Run: headless pygame with SDL's dummy video driver; simulated clock (each Clock.tick advances the game by its frame time, no real sleeping); random seed 0; keys injected as events and as key.get_pressed() state; no mouse input; restart key C tapped at the start of phases 3 and 4.
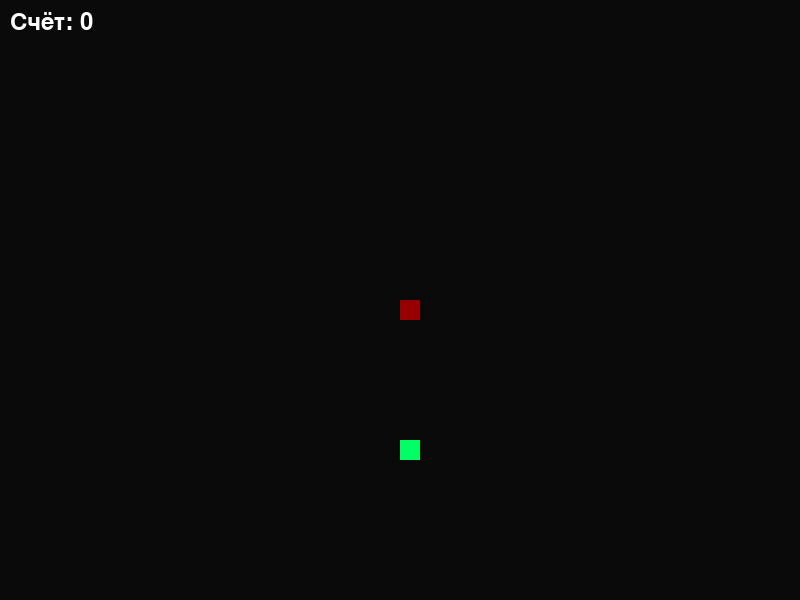
Frame 1 of 4 · flips 1–60 · no input
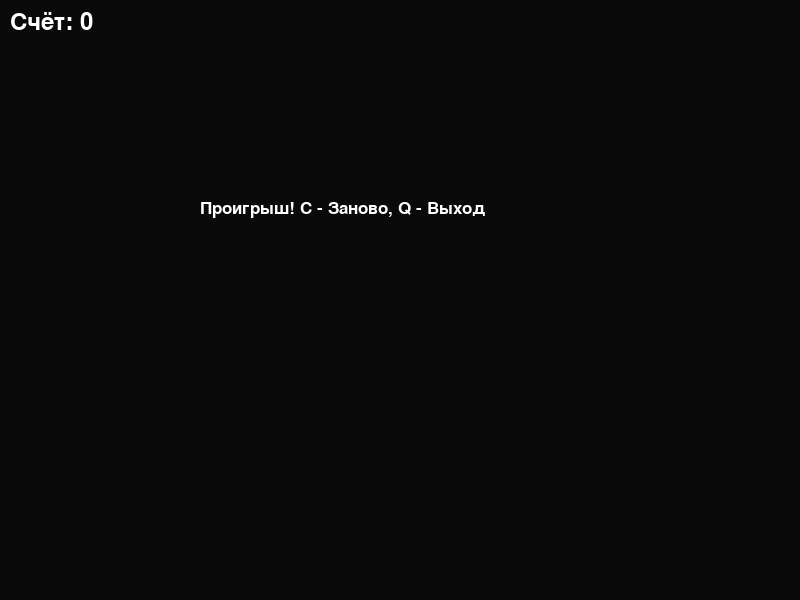
Frame 2 of 4 · flips 61–180 · tapped SPACE, RETURN · held RIGHT (→), D
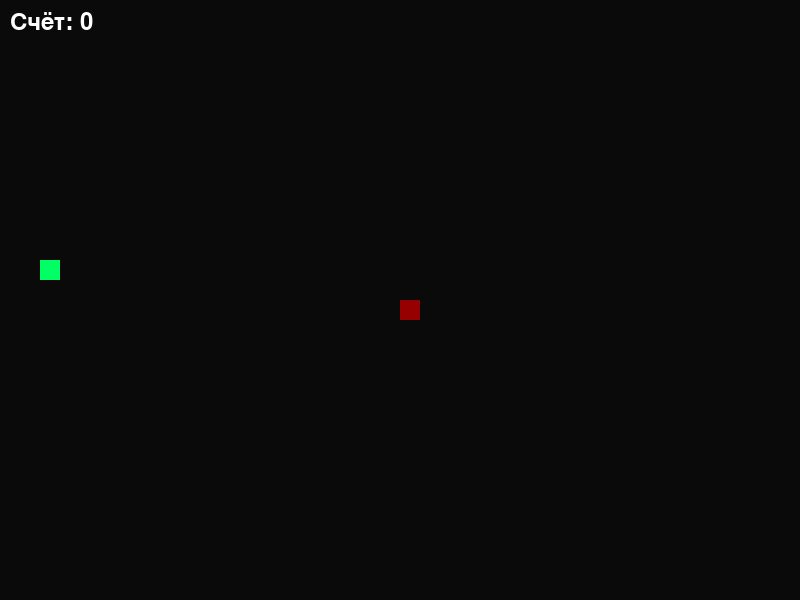
Frame 3 of 4 · flips 181–300 · tapped C · held DOWN (↓), S
Frame 4 of 4 · flips 301–420 · tapped C · held LEFT (←), A, UP (↑), W · screen same as frame 2, image omitted

The pygame program that drew these frames:

import pygame
import time
import random

pygame.init()

# Настройки экрана
width, height = 800, 600
dis = pygame.display.set_mode((width, height))
pygame.display.set_caption('Mopsik Snake Game — Pro Edition')

# Цвета
black = (10, 10, 10)
red_body = (255, 0, 0)  # Цвет тела
red_head = (150, 0, 0)  # Цвет ГОЛОВЫ (темно-красный)
green = (0, 255, 100)  # Еда
white = (255, 255, 255)  # Текст

snake_block = 20
snake_speed = 8

clock = pygame.time.Clock()
# Шрифты
font_style = pygame.font.SysFont("arial", 25)
score_font = pygame.font.SysFont("arial", 35)


def Your_score(score):
    value = score_font.render("Счёт: " + str(score), True, white)
    dis.blit(value, [10, 10])


def message(msg, color):
    mesg = font_style.render(msg, True, color)
    dis.blit(mesg, [width / 4, height / 3])


def gameLoop():
    game_over = False
    game_close = False

    x1, y1 = width / 2, height / 2
    x1_change, y1_change = 0, 0

    snake_List = []
    Length_of_snake = 1

    foodx = round(random.randrange(0, width - snake_block) / 20.0) * 20.0
    foody = round(random.randrange(0, height - snake_block) / 20.0) * 20.0

    while not game_over:
        while game_close == True:
            dis.fill(black)
            message("Проигрыш! C - Заново, Q - Выход", white)
            Your_score(Length_of_snake - 1)
            pygame.display.update()
            for event in pygame.event.get():
                if event.type == pygame.KEYDOWN:
                    if event.key == pygame.K_q:
                        game_over = True
                        game_close = False
                    if event.key == pygame.K_c:
                        gameLoop()

        for event in pygame.event.get():
            if event.type == pygame.QUIT:
                game_over = True
            if event.type == pygame.KEYDOWN:
                if event.key == pygame.K_LEFT and x1_change == 0:
                    x1_change = -snake_block
                    y1_change = 0
                elif event.key == pygame.K_RIGHT and x1_change == 0:
                    x1_change = snake_block
                    y1_change = 0
                elif event.key == pygame.K_UP and y1_change == 0:
                    y1_change = -snake_block
                    x1_change = 0
                elif event.key == pygame.K_DOWN and y1_change == 0:
                    y1_change = snake_block
                    x1_change = 0

        if x1 >= width or x1 < 0 or y1 >= height or y1 < 0:
            game_close = True
        x1 += x1_change
        y1 += y1_change
        dis.fill(black)

        pygame.draw.rect(dis, green, [foodx, foody, snake_block, snake_block])

        snake_Head = [x1, y1]
        snake_List.append(snake_Head)
        if len(snake_List) > Length_of_snake:
            del snake_List[0]

        for x in snake_List[:-1]:
            if x == snake_Head:
                game_close = True

        # РИСУЕМ ЗМЕЙКУ
        for i, segment in enumerate(snake_List):
            # Если это последний элемент в списке (голова), красим в темно-красный
            if i == len(snake_List) - 1:
                pygame.draw.rect(dis, red_head, [segment[0], segment[1], snake_block, snake_block])
            else:
                pygame.draw.rect(dis, red_body, [segment[0], segment[1], snake_block, snake_block])

        Your_score(Length_of_snake - 1)
        pygame.display.update()

        if x1 == foodx and y1 == foody:
            foodx = round(random.randrange(0, width - snake_block) / 20.0) * 20.0
            foody = round(random.randrange(0, height - snake_block) / 20.0) * 20.0
            Length_of_snake += 1

        clock.tick(snake_speed)

    pygame.quit()
    quit()


gameLoop()
